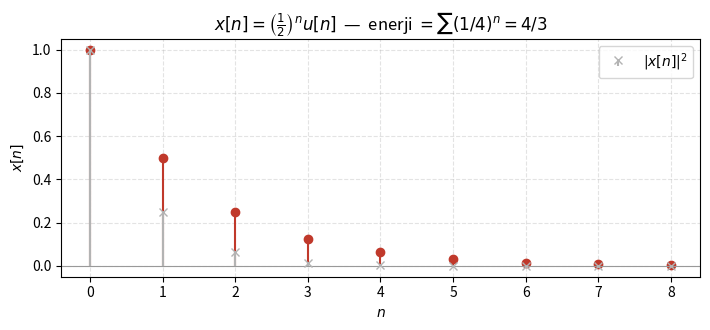

Reproduce this figure in Python. (Note: this script raises an exception after producing the figure.)
import numpy as np
import matplotlib.pyplot as plt

# Vize S1: x[n] = (1/2)^n u[n] — çizim + enerji (geometrik seri)
n = np.arange(0, 9)
x = (0.5) ** n

fig, ax = plt.subplots(figsize=(7.2, 3.4))
ax.stem(n, x, basefmt=" ", linefmt="#c0392b", markerfmt="o")
ax.set_title(r"$x[n]=\left(\frac{1}{2}\right)^n u[n]$  —  enerji $=\sum (1/4)^n = 4/3$")
ax.set_xlabel(r"$n$"); ax.set_ylabel(r"$x[n]$")
ax.set_xticks(n)
ax.axhline(0, color="0.6", lw=0.8); ax.grid(True, ls="--", alpha=0.35)
# enerji = alttaki kareler (|x[n]|^2) ipucu olarak gri
ax.stem(n, x**2, basefmt=" ", linefmt="0.7", markerfmt="x", label=r"$|x[n]|^2$")
ax.legend(loc="upper right")
fig.tight_layout()
fig.savefig("../ssi-v-s1-enerji.png", dpi=130, bbox_inches="tight")
